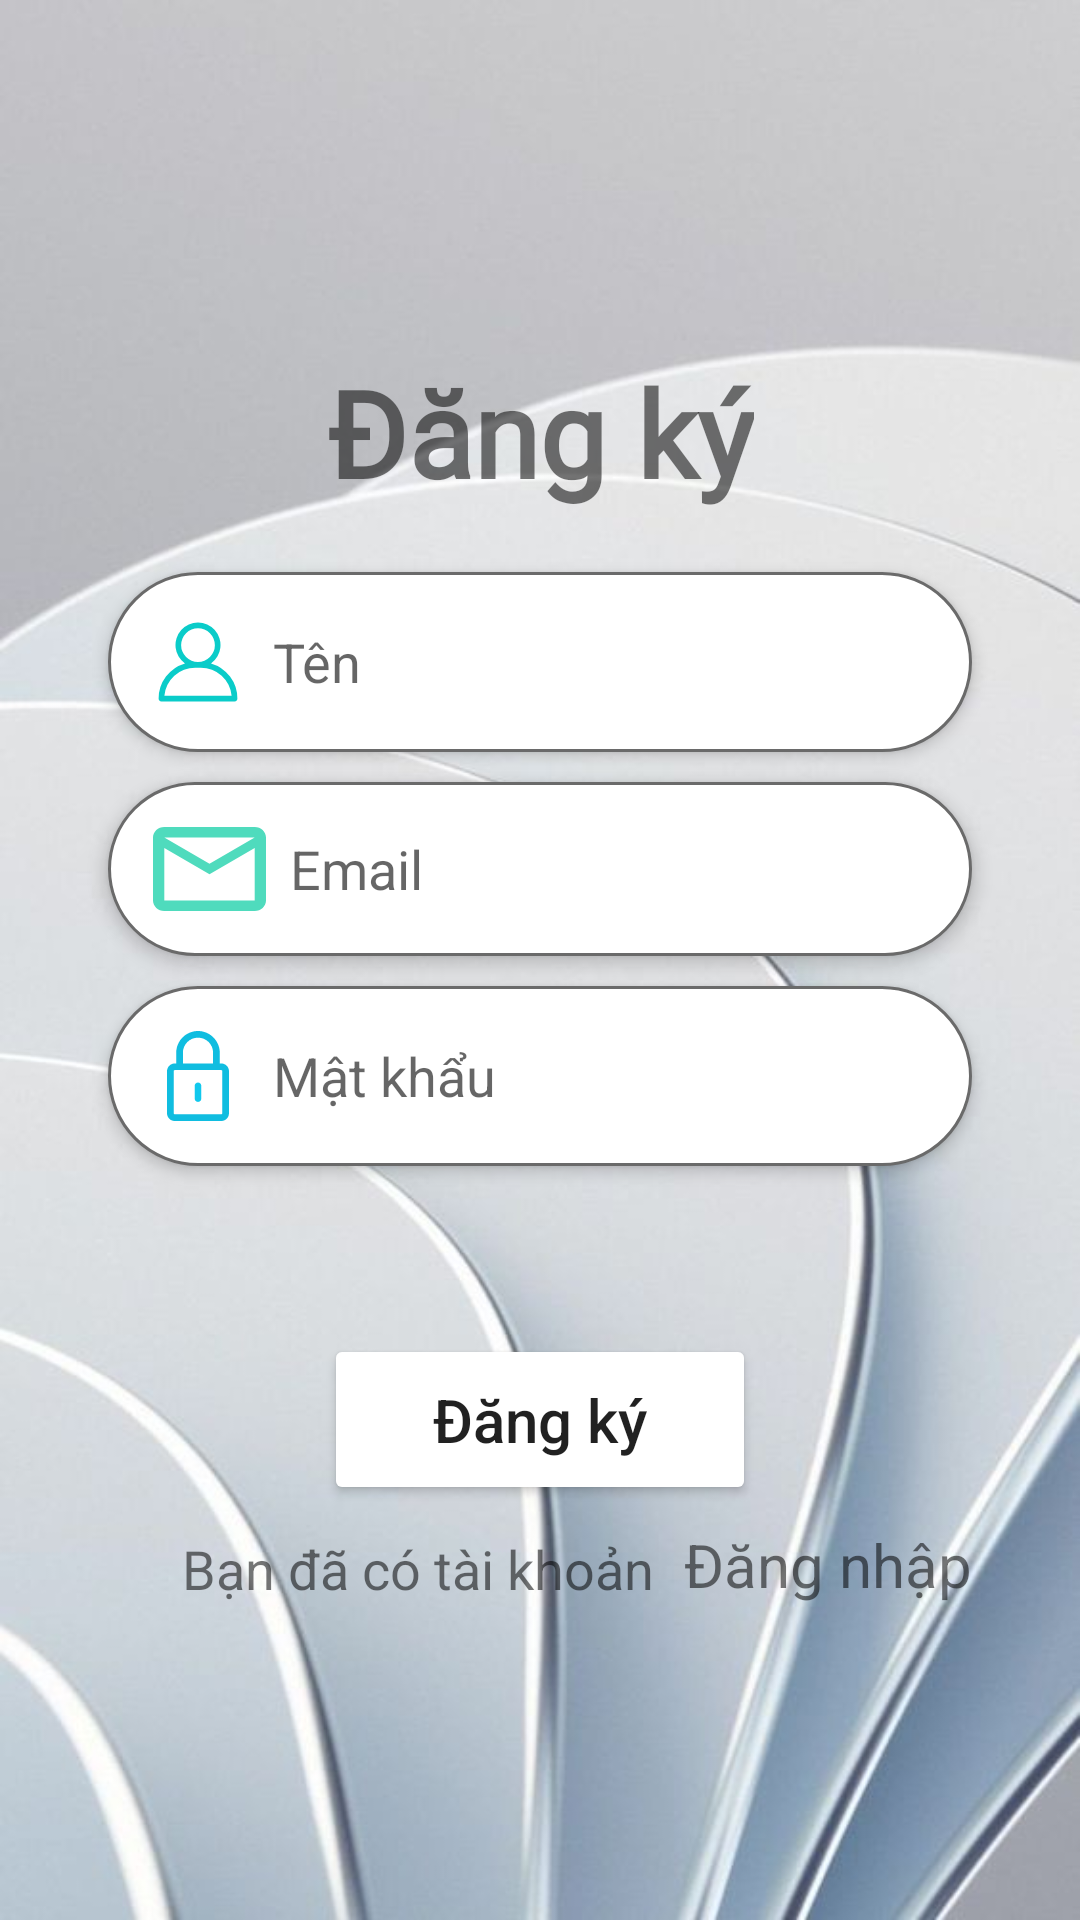

The Android layout XML behind this screen, and the referenced resources:
<!-- AndroidManifest.xml: application theme Theme.EcommerceApp -->
<!-- res/layout/activity_register.xml -->
<?xml version="1.0" encoding="utf-8"?>
<androidx.constraintlayout.widget.ConstraintLayout xmlns:android="http://schemas.android.com/apk/res/android"
    xmlns:app="http://schemas.android.com/apk/res-auto"
    xmlns:tools="http://schemas.android.com/tools"
    android:layout_width="match_parent"
    android:layout_height="match_parent"
    android:background="@drawable/background_login"
    tools:context=".activities.RegisterActivity">

    <TextView
        android:id="@+id/textViewRegister"
        android:layout_width="wrap_content"
        android:layout_height="wrap_content"
        android:fontFamily="@font/aclonica"
        android:text="Đăng ký"
        android:textColor="@color/textHeading"
        android:textSize="40sp"
        android:textStyle="bold"
        app:layout_constraintBottom_toBottomOf="parent"
        app:layout_constraintEnd_toEndOf="parent"
        app:layout_constraintStart_toStartOf="parent"
        app:layout_constraintTop_toTopOf="parent"
        app:layout_constraintVertical_bias="0.2" />

    <EditText
        android:id="@+id/txtName"
        android:layout_width="0dp"
        android:layout_height="wrap_content"
        android:layout_marginTop="20dp"
        android:background="@drawable/edit_text_bg"
        android:drawableLeft="@drawable/icon_user"
        android:drawablePadding="10dp"
        android:elevation="3dp"
        android:hint="Tên"
        android:padding="15dp"
        app:layout_constraintEnd_toEndOf="parent"
        app:layout_constraintStart_toStartOf="parent"
        app:layout_constraintTop_toBottomOf="@+id/textViewRegister"
        app:layout_constraintWidth_percent="0.8" />

    <EditText
        android:id="@+id/txtEmail"
        android:layout_width="0dp"
        android:layout_height="wrap_content"
        android:layout_marginTop="10dp"
        android:background="@drawable/edit_text_bg"
        android:drawableLeft="@drawable/icon_email"
        android:drawablePadding="8dp"
        android:elevation="3dp"
        android:hint="Email"
        android:padding="15dp"
        app:layout_constraintEnd_toEndOf="parent"
        app:layout_constraintStart_toStartOf="parent"
        app:layout_constraintTop_toBottomOf="@+id/txtName"
        app:layout_constraintWidth_percent="0.8" />

    <EditText
        android:id="@+id/txtPassword"
        android:layout_width="0dp"
        android:layout_height="wrap_content"
        android:layout_marginTop="10dp"
        android:background="@drawable/edit_text_bg"
        android:drawableLeft="@drawable/icon_pasword"
        android:drawablePadding="10dp"
        android:elevation="3dp"
        android:hint="Mật khẩu"
        android:inputType="textPassword"
        android:padding="15dp"
        app:layout_constraintEnd_toEndOf="parent"
        app:layout_constraintStart_toStartOf="parent"
        app:layout_constraintTop_toBottomOf="@+id/txtEmail"
        app:layout_constraintWidth_percent="0.8" />

    <Button
        android:backgroundTint="@color/pink"
        android:id="@+id/btnRegister"
        android:layout_width="0dp"
        android:layout_height="wrap_content"
        android:layout_marginTop="56dp"
        android:padding="15dp"
        android:text="Đăng ký"
        android:textAllCaps="false"
        android:textSize="20sp"
        app:layout_constraintEnd_toEndOf="parent"
        app:layout_constraintStart_toStartOf="parent"
        app:layout_constraintTop_toBottomOf="@+id/txtPassword"
        app:layout_constraintWidth_percent="0.4" />

    <TextView
        android:id="@+id/textView"
        android:layout_width="wrap_content"
        android:layout_height="wrap_content"
        android:layout_marginBottom="96dp"
        android:gravity="center_horizontal"
        android:text="Bạn đã có tài khoản"
        android:textSize="18sp"
        app:layout_constraintBottom_toBottomOf="parent"
        app:layout_constraintEnd_toEndOf="parent"
        app:layout_constraintHorizontal_bias="0.3"
        app:layout_constraintStart_toStartOf="parent"
        app:layout_constraintTop_toBottomOf="@+id/btnRegister" />

    <TextView
        android:id="@+id/txtLogin"
        android:layout_width="wrap_content"
        android:layout_height="wrap_content"
        android:text="Đăng nhập"
        android:layout_marginLeft="10dp"
        android:textColor="@color/blue"
        android:textSize="20sp"
        app:layout_constraintBottom_toBottomOf="@+id/textView"
        app:layout_constraintStart_toEndOf="@+id/textView"
        app:layout_constraintWidth_percent="0.1" />


</androidx.constraintlayout.widget.ConstraintLayout>
<!-- resources referenced by this layout -->
<resources>
  <!-- drawable background_login: jpg bitmap (drawable, 31261 bytes) -->
  <!-- drawable edit_text_bg (drawable) -->
  <?xml version="1.0" encoding="utf-8"?>
  <shape
      xmlns:android="http://schemas.android.com/apk/res/android">
      <corners android:radius="50dp"/>
      <solid android:color="@color/white"/>
      <stroke android:color="#6a6a6a" android:width="1dp" />
  </shape>
  <!-- drawable icon_email (drawable) -->
  <vector android:height="28dp" android:viewportHeight="16"
      android:viewportWidth="20" android:width="37.5dp" xmlns:android="http://schemas.android.com/apk/res/android">
      <path android:fillColor="#4fdbbd" android:fillType="evenOdd"
          android:pathData="M20,2C20,0.9 19.1,0 18,0L2,0C0.9,0 0,0.9 0,2L0,14C0,15.1 0.9,16 2,16L18,16C19.1,16 20,15.1 20,14L20,2ZM18,2L10,7L2,2L18,2ZM18,14L2,14L2,4L10,9L18,4L18,14Z"
          android:strokeColor="#00000000" android:strokeWidth="1"/>
  </vector>
  <!-- drawable icon_pasword (drawable) -->
  <vector android:height="30dp" android:viewportHeight="203.1"
      android:viewportWidth="203.1" android:width="30dp" xmlns:android="http://schemas.android.com/apk/res/android">
      <path android:fillColor="#10BDE0" android:pathData="M153.98,73.24h-3.31V49.12C150.67,22.03 128.63,0 101.55,0C74.46,0 52.43,22.03 52.43,49.12v24.12H49.12c-9.65,0 -17.5,7.85 -17.5,17.5v94.86c0,9.65 7.85,17.5 17.5,17.5h104.86c9.65,0 17.5,-7.85 17.5,-17.5V90.74C171.48,81.09 163.63,73.24 153.98,73.24zM67.43,49.12C67.43,30.3 82.74,15 101.55,15c18.81,0 34.12,15.3 34.12,34.12v24.12H67.43V49.12zM156.48,185.6c0,1.36 -1.14,2.5 -2.5,2.5H49.12c-1.36,0 -2.5,-1.14 -2.5,-2.5V90.74c0,-1.36 1.14,-2.5 2.5,-2.5H59.93h83.24h10.81c1.36,0 2.5,1.14 2.5,2.5V185.6z"/>
      <path android:fillColor="#11C8ED" android:pathData="M101.55,116.31c-4.14,0 -7.5,3.36 -7.5,7.5v28.72c0,4.14 3.36,7.5 7.5,7.5c4.14,0 7.5,-3.36 7.5,-7.5v-28.72C109.05,119.67 105.69,116.31 101.55,116.31z"/>
  </vector>
  <!-- drawable icon_user (drawable) -->
  <vector android:height="30dp" android:viewportHeight="64"
      android:viewportWidth="64" android:width="30dp" xmlns:android="http://schemas.android.com/apk/res/android">
      <path android:fillColor="#0ACCC9" android:pathData="M41.245,33.035a16,16 0,1 0,-18.49 0A26.041,26.041 0,0 0,4 58a2,2 0,0 0,2 2H58a2,2 0,0 0,2 -2A26.041,26.041 0,0 0,41.245 33.035ZM20,20A12,12 0,1 1,32 32,12.014 12.014,0 0,1 20,20ZM8.09,56A22.029,22.029 0,0 1,30 36h4A22.029,22.029 0,0 1,55.91 56Z"/>
  </vector>
  <style name="Theme.EcommerceApp" parent="Theme.MaterialComponents.DayNight.NoActionBar">
          
          <item name="colorPrimary">@color/pink</item>
          <item name="colorPrimaryVariant">@color/pink</item>
          <item name="colorOnPrimary">@color/white</item>
          
          <item name="colorSecondary">@color/teal_200</item>
          <item name="colorSecondaryVariant">@color/teal_700</item>
          <item name="colorOnSecondary">@color/black</item>
          
          <item name="android:statusBarColor">?attr/colorPrimaryVariant</item>
          
      </style>
  <!-- not gathered from this repository: default colours our renderer supplied (Android Studio template values) -->
  <color name="teal_200">#FF03DAC5</color>
  <color name="teal_700">#FF018786</color>
  <color name="black">#FF000000</color>
  <color name="white">#FFFFFFFF</color>
</resources>
